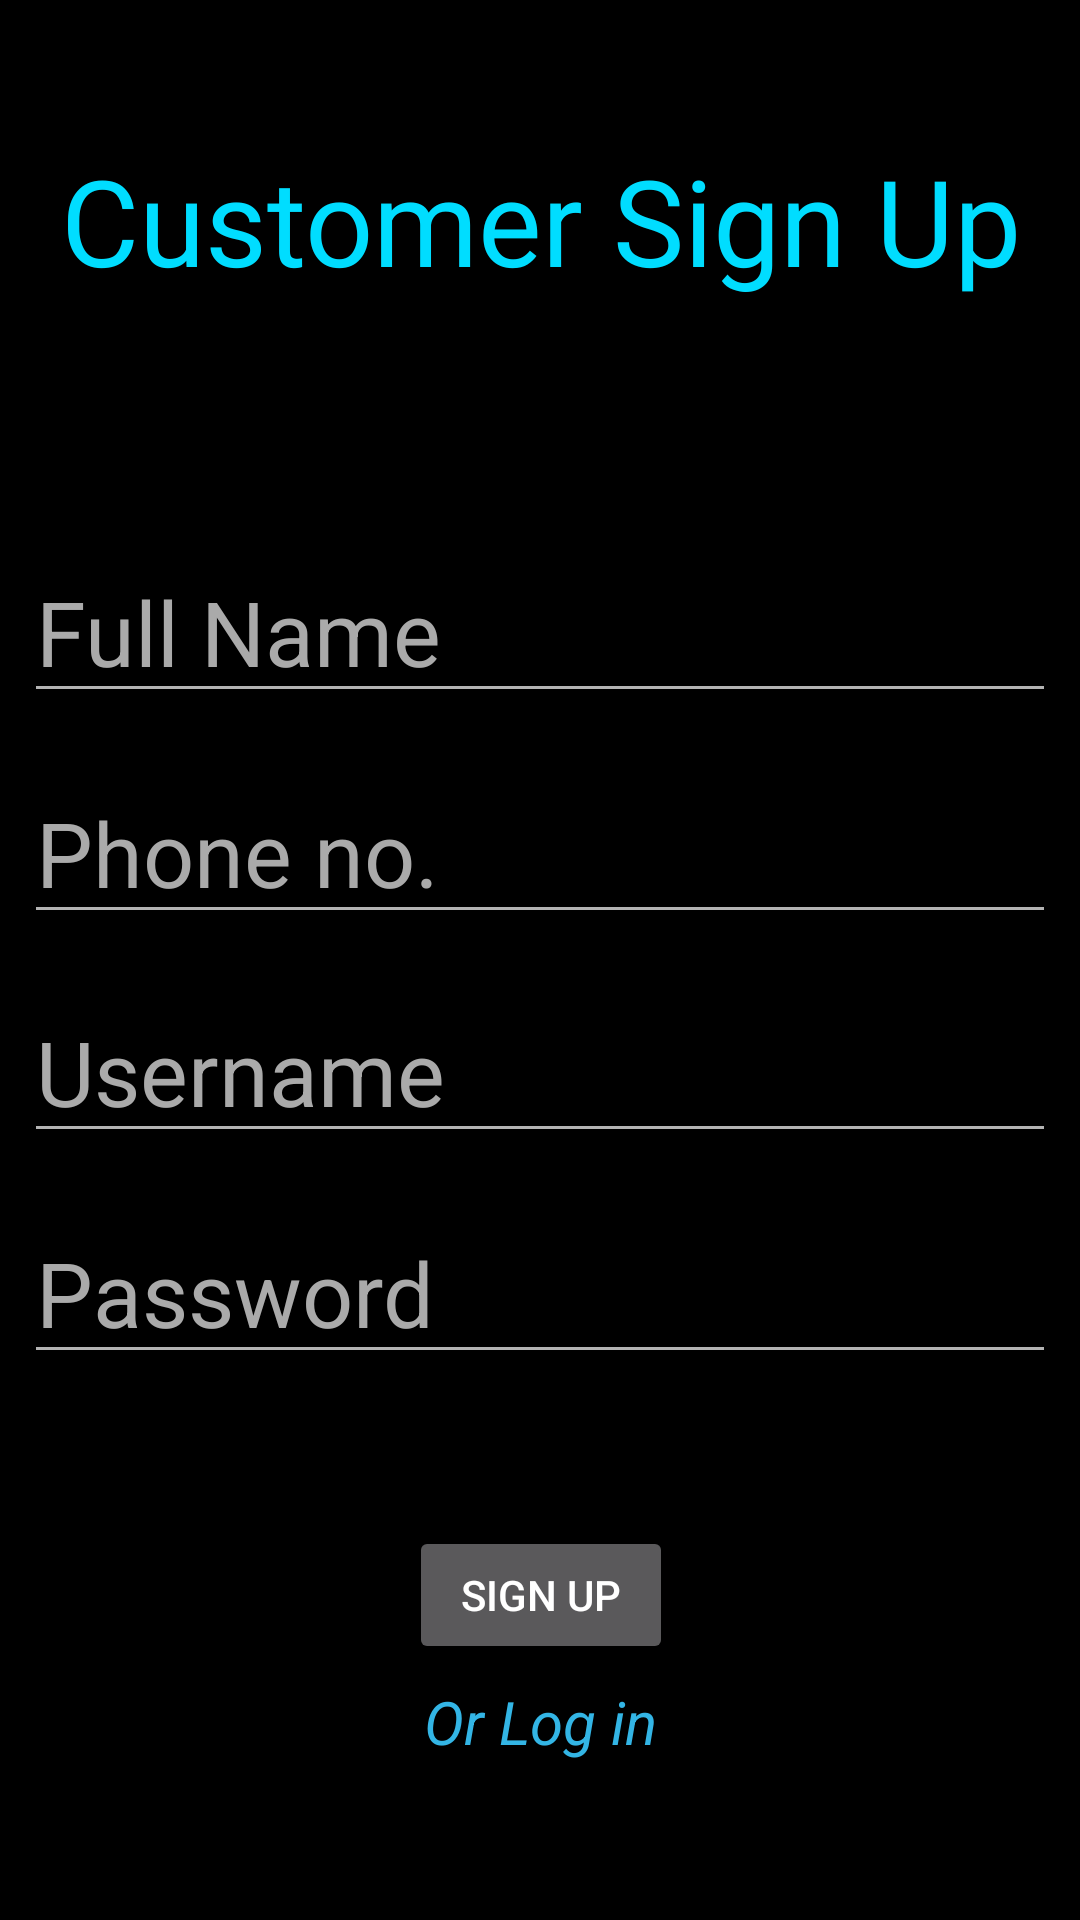

Android layout source for this screen:
<!-- AndroidManifest.xml: application theme Theme.AppCompat -->
<!-- res/layout/activity_customer_sign_up.xml -->
<?xml version="1.0" encoding="utf-8"?>
<android.support.constraint.ConstraintLayout xmlns:android="http://schemas.android.com/apk/res/android"
    xmlns:app="http://schemas.android.com/apk/res-auto"
    xmlns:tools="http://schemas.android.com/tools"
    android:id="@+id/layoutCustomerSignUp"
    android:layout_width="match_parent"
    android:layout_height="match_parent"
    android:background="@android:color/background_dark"
    tools:context=".CustomerSignUp">

    <TextView
        android:id="@+id/customerLogin"
        android:layout_width="wrap_content"
        android:layout_height="wrap_content"
        android:layout_marginBottom="8dp"
        android:layout_marginEnd="8dp"
        android:layout_marginStart="8dp"
        android:layout_marginTop="8dp"
        android:onClick="customerLoginOnClickTextView"
        android:text="Or Log in"
        android:textColor="@android:color/holo_blue_light"
        android:textSize="20sp"
        android:textStyle="italic"
        app:layout_constraintBottom_toBottomOf="parent"
        app:layout_constraintEnd_toEndOf="parent"
        app:layout_constraintHorizontal_bias="0.501"
        app:layout_constraintStart_toStartOf="parent"
        app:layout_constraintTop_toTopOf="parent"
        app:layout_constraintVertical_bias="0.925" />

    <TextView
        android:id="@+id/title"
        android:layout_width="wrap_content"
        android:layout_height="wrap_content"
        android:layout_marginBottom="8dp"
        android:layout_marginEnd="8dp"
        android:layout_marginStart="8dp"
        android:layout_marginTop="8dp"
        android:fontFamily="@font/blambotcasual"
        android:text="Customer Sign Up"
        android:textColor="@android:color/holo_blue_bright"
        android:textSize="40sp"
        app:layout_constraintBottom_toBottomOf="parent"
        app:layout_constraintEnd_toEndOf="parent"
        app:layout_constraintHorizontal_bias="0.51"
        app:layout_constraintStart_toStartOf="parent"
        app:layout_constraintTop_toTopOf="parent"
        app:layout_constraintVertical_bias="0.068" />

    <EditText
        android:id="@+id/customerSignUpUsername"
        android:layout_width="0dp"
        android:layout_height="wrap_content"
        android:layout_marginBottom="8dp"
        android:layout_marginEnd="8dp"
        android:layout_marginStart="8dp"
        android:layout_marginTop="8dp"
        android:fontFamily="sans-serif"
        android:hint="Username"
        android:maxLines="1"
        android:singleLine="true"
        android:textColor="@android:color/holo_blue_bright"
        android:textColorHint="@android:color/darker_gray"
        android:textSize="30sp"
        app:layout_constraintBottom_toBottomOf="parent"
        app:layout_constraintEnd_toEndOf="parent"
        app:layout_constraintHorizontal_bias="0.0"
        app:layout_constraintStart_toStartOf="parent"
        app:layout_constraintTop_toTopOf="parent"
        app:layout_constraintVertical_bias="0.563" />

    <EditText
        android:id="@+id/customerSignUpPassword"
        android:layout_width="0dp"
        android:layout_height="wrap_content"
        android:layout_marginBottom="8dp"
        android:layout_marginEnd="8dp"
        android:layout_marginStart="8dp"
        android:layout_marginTop="8dp"
        android:ems="10"
        android:fontFamily="sans-serif"
        android:hint="Password"
        android:inputType="textPassword"
        android:maxLines="1"
        android:singleLine="true"
        android:textColor="@android:color/holo_blue_bright"
        android:textColorHint="@android:color/darker_gray"
        android:textSize="30sp"
        app:layout_constraintBottom_toBottomOf="parent"
        app:layout_constraintEnd_toEndOf="parent"
        app:layout_constraintHorizontal_bias="0.0"
        app:layout_constraintStart_toStartOf="parent"
        app:layout_constraintTop_toTopOf="parent"
        app:layout_constraintVertical_bias="0.693" />

    <EditText
        android:id="@+id/customerName"
        android:layout_width="0dp"
        android:layout_height="wrap_content"
        android:layout_marginBottom="8dp"
        android:layout_marginEnd="8dp"
        android:layout_marginStart="8dp"
        android:layout_marginTop="8dp"
        android:fontFamily="sans-serif"
        android:hint="Full Name"
        android:maxLines="1"
        android:singleLine="true"
        android:textColor="@android:color/holo_blue_bright"
        android:textColorHint="@android:color/darker_gray"
        android:textSize="30sp"
        app:layout_constraintBottom_toBottomOf="parent"
        app:layout_constraintEnd_toEndOf="parent"
        app:layout_constraintHorizontal_bias="0.0"
        app:layout_constraintStart_toStartOf="parent"
        app:layout_constraintTop_toTopOf="parent"
        app:layout_constraintVertical_bias="0.304" />

    <EditText
        android:id="@+id/customerPhone"
        android:layout_width="0dp"
        android:layout_height="wrap_content"
        android:layout_marginBottom="8dp"
        android:layout_marginEnd="8dp"
        android:layout_marginStart="8dp"
        android:layout_marginTop="8dp"
        android:ems="10"
        android:fontFamily="sans-serif"
        android:hint="Phone no."
        android:inputType="number"
        android:maxLength="10"
        android:maxLines="1"
        android:singleLine="true"
        android:textColor="@android:color/holo_blue_bright"
        android:textColorHint="@android:color/darker_gray"
        android:textSize="30sp"
        app:layout_constraintBottom_toBottomOf="parent"
        app:layout_constraintEnd_toEndOf="parent"
        app:layout_constraintHorizontal_bias="0.0"
        app:layout_constraintStart_toStartOf="parent"
        app:layout_constraintTop_toTopOf="parent"
        app:layout_constraintVertical_bias="0.434" />

    <Button
        android:layout_width="wrap_content"
        android:layout_height="46dp"
        android:layout_marginBottom="8dp"
        android:layout_marginEnd="8dp"
        android:layout_marginStart="8dp"
        android:layout_marginTop="8dp"
        android:onClick="customerSignUpOnClickButton"
        android:text="SIGN UP"
        app:layout_constraintBottom_toBottomOf="parent"
        app:layout_constraintEnd_toEndOf="parent"
        app:layout_constraintHorizontal_bias="0.501"
        app:layout_constraintStart_toStartOf="parent"
        app:layout_constraintTop_toTopOf="parent"
        app:layout_constraintVertical_bias="0.866" />

</android.support.constraint.ConstraintLayout>
<!-- resources referenced by this layout -->
<resources>

</resources>
